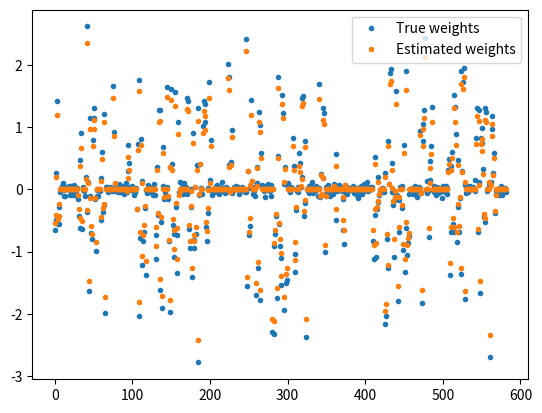

Write the Python code that produced this figure.
from math import sqrt
import warnings

import numpy.linalg as la
import numpy as np

DEBUG = True


class GroupLassoRegressor:
    """
    This class implements the Group Lasso [1] penalty for linear regression.
    The loss is optimised using the FISTA algorithm proposed in [2] with the
    generalised gradient-based restarting scheeme proposed in [3].


    [1]: Yuan M, Lin Y. Model selection and estimation in regression with
         grouped variables. Journal of the Royal Statistical Society: Series B
         (Statistical Methodology). 2006 Feb;68(1):49-67.
    [2]: Beck A, Teboulle M. A fast iterative shrinkage-thresholding algorithm
         for linear inverse problems. SIAM journal on imaging sciences.
         2009 Mar 4;2(1):183-202.
    [3]: O’donoghue B, Candes E. Adaptive restart for accelerated gradient
         schemes. Foundations of computational mathematics.
         2015 Jun 1;15(3):715-32.
    """
    # TODO: Document code
    # TODO: Change groups from list of sets to start and end indices
    # TODO: Estimate smallest singular value and use adaptive FISTA
    # TODO: Accept separate regularisation coefficients for each group
    LIPSCHITZ_MAXITS = 100000
    LIPSCHITS_TOL = 1e-2

    def __init__(self, groups, reg=0.05, max_its=1000, tol=1e-5):
        """

        Arguments
        ---------
        groups : list of tuples
            List of groups parametrised by indices. The group
            (0, 5) denotes the group of the first five regression
            coefficients. The group (5, 8) denotes the group of
            the next three coefficients, and so forth.

            The groups must be non-overlapping, thus the groups
            [(0, 5), (3, 8)] is not possible, whereas the groups
            [(0, 5) ,(5, 8)] is possible.
        """
        for group1, group2 in zip(groups[:-1], groups[1:]):
            assert group1[0] < group1[1]
            assert group1[1] <= group2[0]

        self.groups = groups

        assert reg >= 0
        self.reg = reg

        assert max_its > 0
        self.max_its = max_its

        assert tol > 0
        self.tol = tol

    def _SSE(self, w):
        return np.sum((self.X@w - self.y)**2)

    def _MSE(self, w):
        return self._SSE(w)/len(self.X)

    def _regularizer(self, w):
        regularizer = 0
        for start, end in self.groups:
            reg = self.reg*sqrt(end - start)
            regularizer += reg*la.norm(w[start:end, :])
        return regularizer

    def _loss(self, w):
        return self._MSE(w) + self._regularizer(w)

    @property
    def loss(self):
        return self._loss(self.coef_)

    def _grad(self, w):
        return self.X.T@(self.X@w - self.y)/len(self.X)

    def _l2_prox(self, w, reg):
        return max(0, 1 - reg/la.norm(w))*w

    def _prox(self, w):
        w = w.copy()
        for start, end in self.groups:
            reg = self.reg*sqrt(end - start)
            w[start:end, :] = self._l2_prox(w[start:end, :], reg)
        return w

    def _find_largest_singular_value(self):
        v = np.random.randn(self.X.shape[1], 1)
        s = la.norm(v)
        v /= s
        for i in range(self.LIPSCHITZ_MAXITS):
            v = self.X.T@(self.X@v)
            s_ = la.norm(v)
            v /= s_

            # The absolute value signs should be unnecessary
            # I think the singular value approximation will
            # converge monotonically, but I'll add them for
            # safety.
            improvement = abs(s_ - s)/max(abs(s_), abs(s))
            if improvement < self.LIPSCHITS_TOL and i > 0:
                return s_
            s = s_

            if DEBUG:
                print(f'Finished {i}th power iteration:\n'
                      f'\tL={sqrt(s)}\n'
                      f'\tImprovement: {improvement:03g}')

        raise RuntimeError(
            f'Could not find an estimate for the largest singular value of X'
            f'with the power method. \n'
            f'Ran for {self.LIPSCHITS_TOL:d} iterations with a tolerance of'
            f'{self.LIPSCHITS_TOL:02g}')

    def _fista_it(self, x, y, t):
        L = self.lipschitz_coef
        x_ = self._prox(y - self._grad(y)/L)
        t_ = 0.5 + 0.5*sqrt(1 + 4*t**2)
        dx = x_ - x

        y = x_ + dx*(t-1)/t_

        x = x_
        t = t_

        return x, y, t

    def _should_restart_momentum(self, x_, y_, x, y):
        # return self._loss(y_) > self._loss(y)
        return (y - x_).T@(x_ - x) > 0

    def fista(self):
        x = self.coef_
        y = self.coef_
        t = 1

        best_loss = self.loss

        for i in range(self.max_its):

            x_, y_, t = self._fista_it(x, y, t)
            if self._should_restart_momentum(x_, y_, x, y):
                if DEBUG:
                    print('Restarting')
                x_, y_, t = self._fista_it(self.coef_, self.coef_, 1)

            dx = x_ - x
            y = y_
            x = x_

            stopping_criteria = la.norm(dx)/(la.norm(x) + 1e-10)

            if DEBUG:
                print(f'Completed the {i}th iteration:')
                print(f'\tLoss: {self.loss}')
                print(f'\tStopping criteria: {stopping_criteria}')

            if self._loss(x) < best_loss:
                self.coef_ = x

            if stopping_criteria < self.tol:
                return

        warnings.warn(
            'The FISTA iterations did not converge to a sufficient minimum.\n'
            'Try increasing the number of iterations '
            'or decreasing the tolerance.',
            RuntimeWarning
        )

    def _init_fit(self, X, y):
        if len(y.shape) != 1:
            assert y.shape[1] == 1
        else:
            y = y.reshape(-1, 1)

        self.X = X
        self.y = y
        self.coef_ = np.random.randn(X.shape[1], 1)
        self.coef_ /= la.norm(self.coef_)

        if DEBUG:
            print('Finding Lipschitz coefficient')
        s1 = self._find_largest_singular_value()
        self.lipschitz_coef = s1 * 1.3 / len(self.X)

    def fit(self, X, y):
        self._init_fit(X, y)
        self.fista()


def generate_group_lasso_coefficients(
    group_sizes,
    inclusion_probability=0.5,
    included_std=1,
    noise_level=0,
):
    coefficients = []
    for group_size in group_sizes:
        coefficients_ = np.random.randn(group_size, 1)*included_std
        coefficients_ *= (np.random.uniform(0, 1) < inclusion_probability)
        coefficients_ += np.random.randn(group_size, 1)*noise_level
        coefficients.append(coefficients_)

    return np.concatenate(coefficients, axis=0)


def get_groups_from_group_sizes(group_sizes):
    groups = (0, *np.cumsum(group_sizes))
    return list(zip(groups[:-1], groups[1:]))


if __name__ == '__main__':
    import matplotlib.pyplot as plt

    np.random.seed(0)

    group_sizes = [np.random.randint(3, 10) for i in range(100)]
    groups = get_groups_from_group_sizes(group_sizes)
    num_coeffs = sum(group_sizes)
    num_datapoints = 100000
    noise_level = 0.5

    X = np.random.randn(num_datapoints, num_coeffs)
    w = generate_group_lasso_coefficients(group_sizes, noise_level=0.05)

    y = X@w
    y += np.random.randn(*y.shape)*noise_level*y

    gl = GroupLassoRegressor(groups=groups, max_its=100, reg=0.1)
    gl.fit(X, y)

    plt.plot(w, '.', label='True weights')
    plt.plot(gl.coef_, '.', label='Estimated weights')
    plt.legend()
    plt.show()